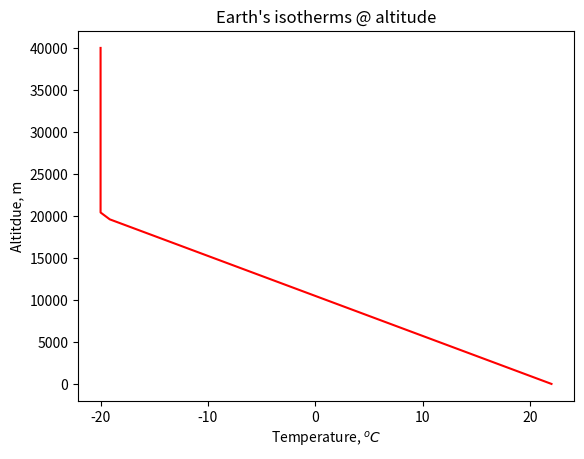

Here is the Python script that generated this plot:
# -*- coding: utf-8 -*-
"""
Created on Tue Nov 16 12:38:09 2021

[redacted]

"""

import numpy as np
import matplotlib.pyplot as plt


def EarthT(Alt):
    # T(h) = T_SL - k * h, for T< 20000 m
    # T(h) = Const. @ h >= 20 km
    T_SL = 22 # C
    Coef = (-20 - T_SL)/2e4
    TLowerAtm = T_SL + Coef * Alt[np.where(Alt < 2e4)]
    TUpperAtm = -20 + 0 * Alt[np.where(Alt  >= 2e4)]
    
    
    return np.append(TLowerAtm, TUpperAtm)


Altitude = np.linspace(0, 4e4, 50)
TEarthAtm = EarthT(Altitude)


plt.figure()
plt.plot(TEarthAtm, Altitude, color = 'red')
plt.title("Earth's isotherms @ altitude")
plt.xlabel("Temperature, $^o C$")
plt.ylabel("Altitdue, m")

plt.show()
